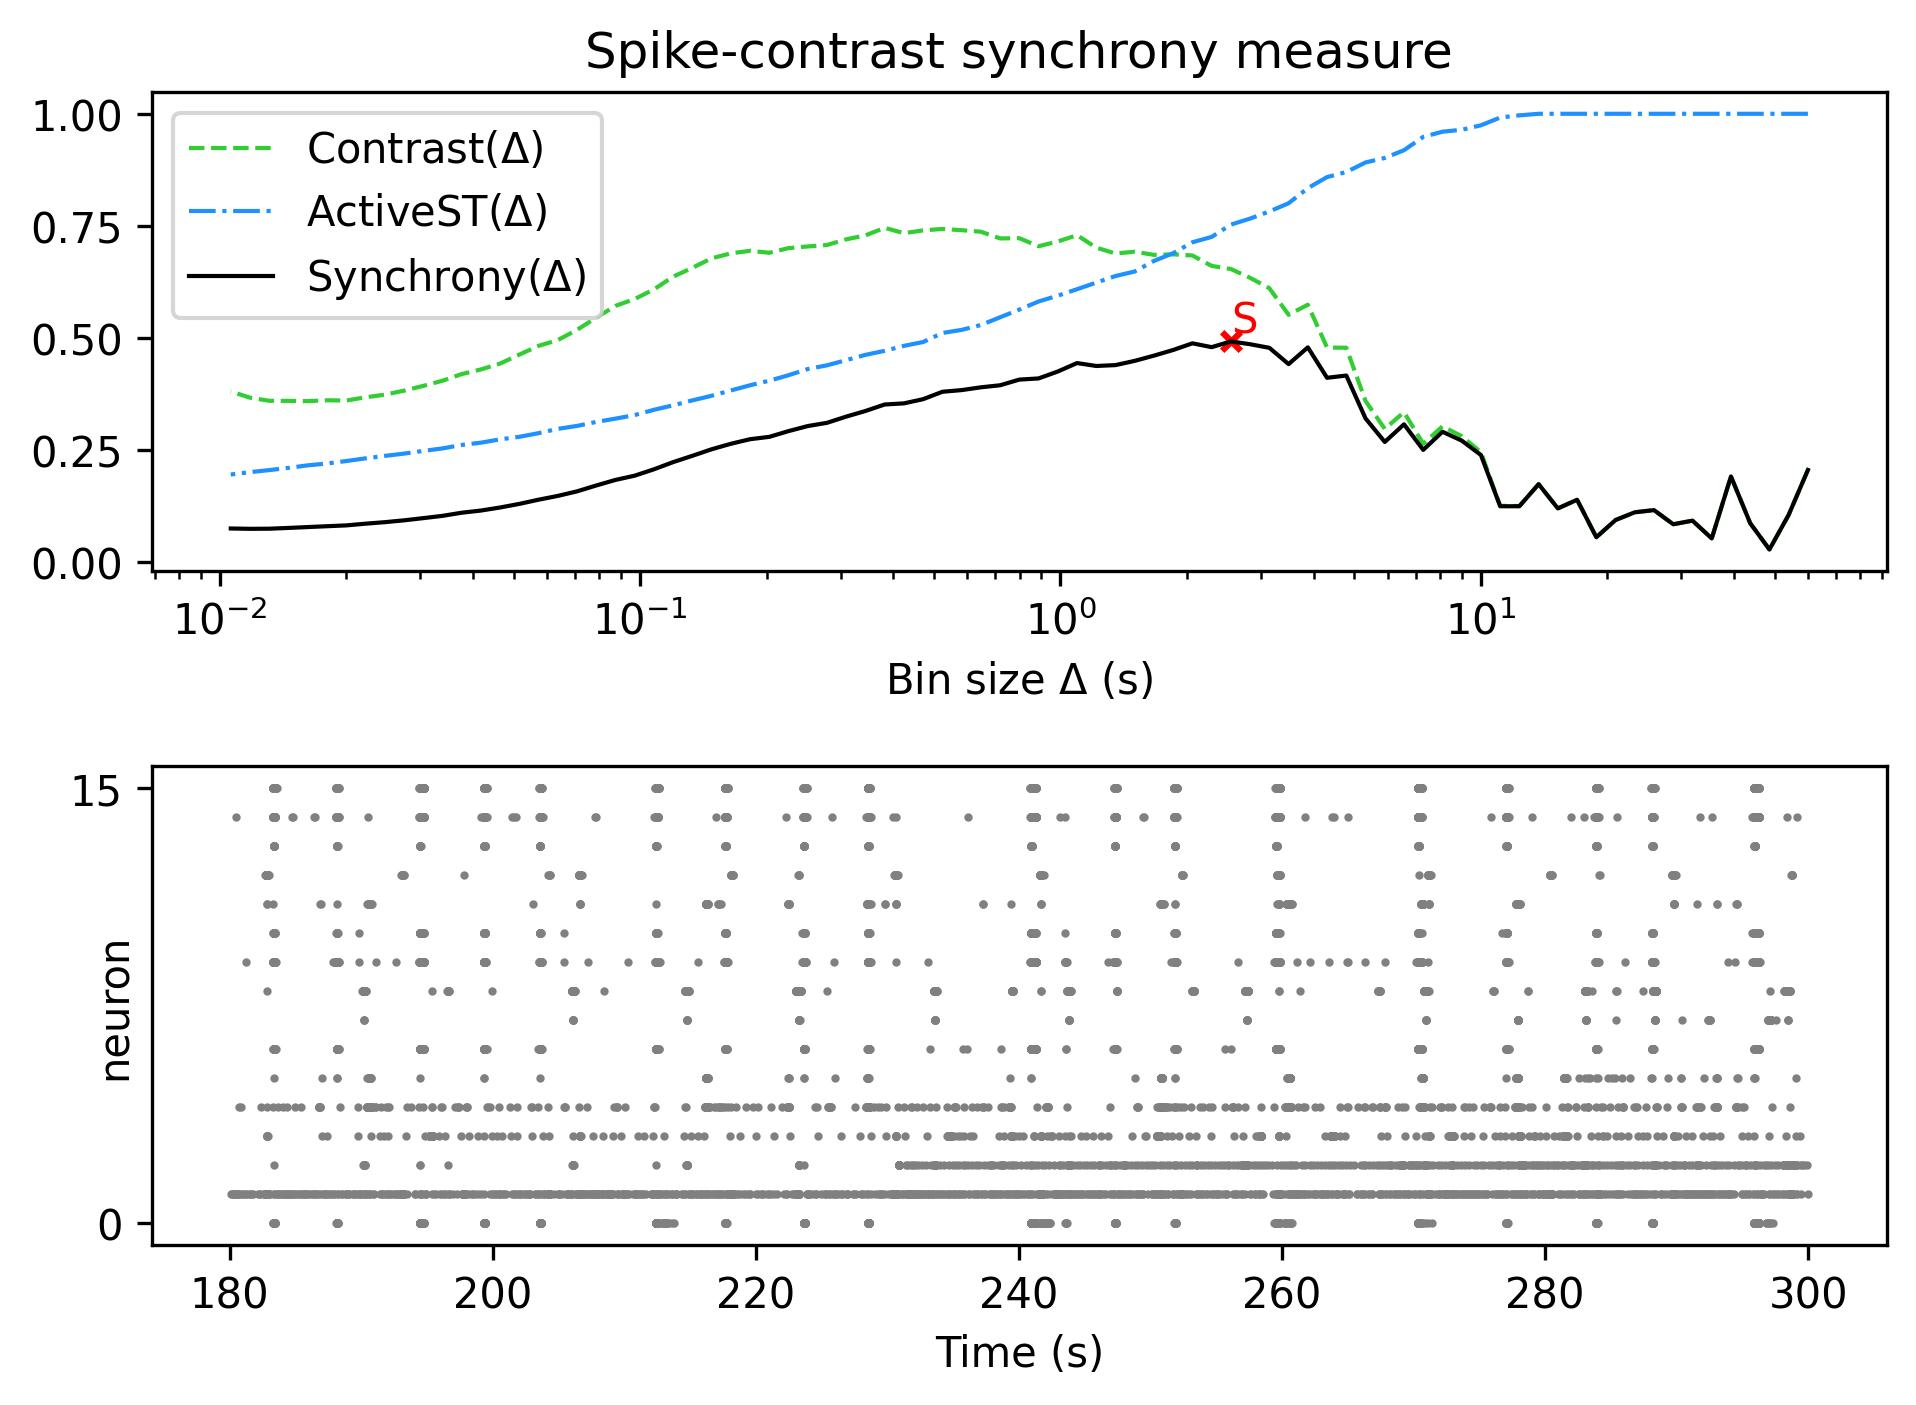

The file beside this chart, header and first rows:
, Spike-contrast (60.0 s), Spike-contrast (54.0 s), Spike-contrast (48.6 s), Spike-contrast (43.74 s), Spike-contrast (39.366 s), Spike-contrast (35.429 s), Spike-contrast (31.886 s), Spike-contrast (28.698 s), Spike-contrast (25.828 s), Spike-contrast (23.245 s), Spike-contrast (20.921 s), Spike-contrast (18.829 s), Spike-contrast (16.946 s), Spike-contrast (15.251 s), Spike-contrast (13.726 s), Spike-contrast (12.353 s), Spike-contrast (11.118 s), Spike-contrast (10.006 s), Spike-contrast (9.006 s), Spike-contrast (8.105 s), Spike-contrast (7.295 s), Spike-contrast (6.565 s), Spike-contrast (5.909 s)
0, 0.2045, 0.1042, 0.0269, 0.08561, 0.19, 0.05157, 0.0913, 0.08323, 0.1148, 0.11, 0.0927, 0.05426, 0.138, 0.1186, 0.1728, 0.1235, 0.1234, 0.2379, 0.2701, 0.2899, 0.2493, 0.3064, 0.2671
